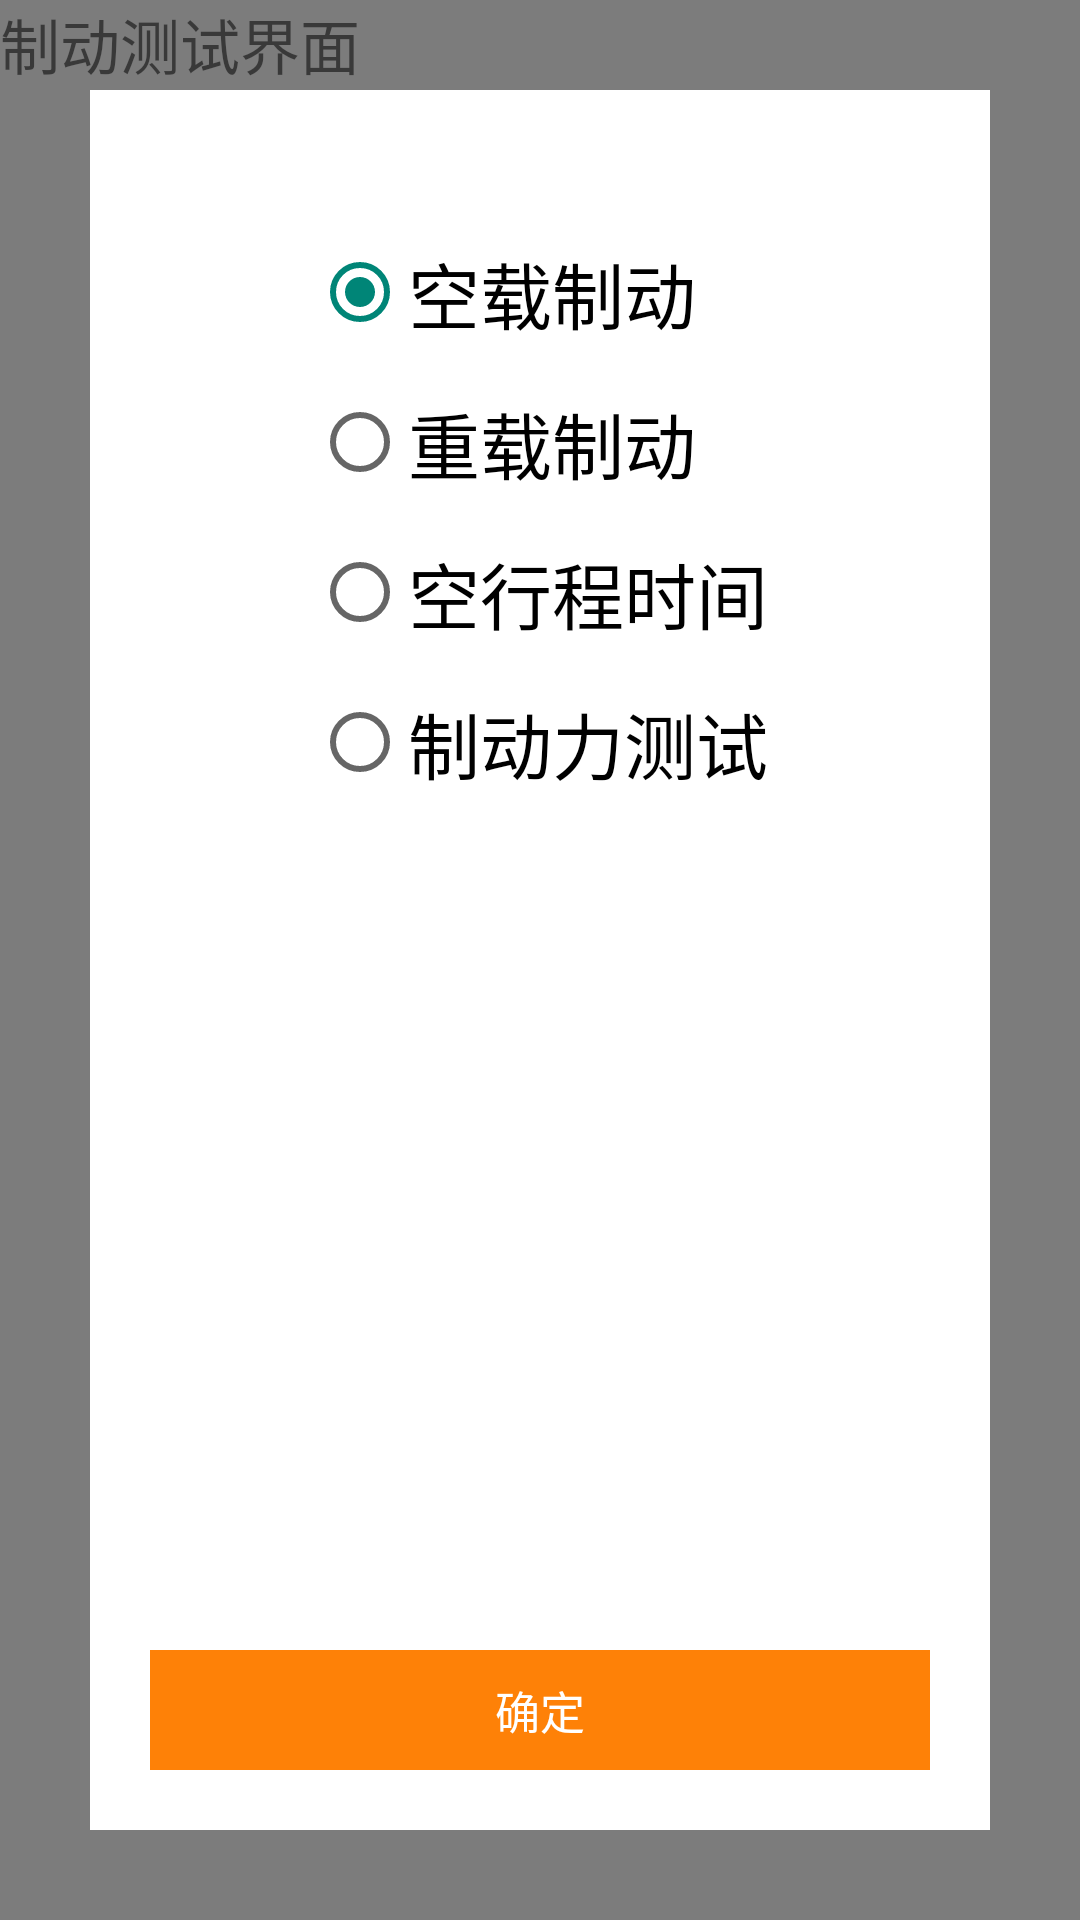

Android layout source for this screen:
<!-- AndroidManifest.xml: application theme AppTheme -->
<!-- res/layout/fragment_zhidong.xml -->
<?xml version="1.0" encoding="utf-8"?>
<RelativeLayout xmlns:android="http://schemas.android.com/apk/res/android"
    android:layout_width="match_parent"
    android:layout_height="match_parent">

    <TextView
        android:id="@+id/tv_ceshi"
        android:layout_width="wrap_content"
        android:layout_height="wrap_content"
        android:text="制动测试界面"
        android:textSize="@dimen/item_offset_20sp" />

    <LinearLayout
        android:id="@+id/linear_dialog"
        android:layout_width="match_parent"
        android:layout_height="match_parent"
        android:background="#80000000"
        android:orientation="vertical">

        <RelativeLayout
            android:layout_width="match_parent"
            android:layout_height="match_parent"
            android:layout_margin="@dimen/item_offset_30dp"
            android:background="@color/white">

            <RadioGroup
                android:id="@+id/radioGroup"
                android:layout_width="wrap_content"
                android:layout_height="wrap_content"
                android:layout_centerHorizontal="true"
                android:layout_marginTop="@dimen/item_offset_50dp"
                android:orientation="vertical">

                <RadioButton
                    android:id="@+id/radioBtn1"
                    android:layout_width="wrap_content"
                    android:layout_height="wrap_content"
                    android:checked="true"
                    android:text="空载制动"
                    android:textSize="@dimen/item_offset_24sp" />

                <RadioButton
                    android:id="@+id/radioBtn2"
                    android:layout_width="wrap_content"
                    android:layout_height="wrap_content"
                    android:layout_marginTop="@dimen/item_offset_15dp"
                    android:text="重载制动"
                    android:textSize="@dimen/item_offset_24sp" />

                <RadioButton
                    android:id="@+id/radioBtn3"
                    android:layout_width="wrap_content"
                    android:layout_height="wrap_content"
                    android:layout_marginTop="@dimen/item_offset_15dp"
                    android:text="空行程时间"
                    android:textSize="@dimen/item_offset_24sp" />

                <RadioButton
                    android:id="@+id/radioBtn4"
                    android:layout_width="wrap_content"
                    android:layout_height="wrap_content"
                    android:layout_marginTop="@dimen/item_offset_15dp"
                    android:text="制动力测试"
                    android:textSize="@dimen/item_offset_24sp" />
            </RadioGroup>

            <TextView
                android:id="@+id/tv_sure"
                android:layout_width="match_parent"
                android:layout_height="40dp"
                android:layout_alignParentBottom="true"
                android:layout_marginBottom="@dimen/item_offset_20dp"
                android:layout_marginLeft="@dimen/item_offset_20dp"
                android:layout_marginRight="@dimen/item_offset_20dp"
                android:background="@drawable/shape_kaishi"
                android:gravity="center"
                android:text="确定"
                android:textColor="@color/white"
                android:textSize="15sp" />
        </RelativeLayout>
    </LinearLayout>

</RelativeLayout>
<!-- resources referenced by this layout -->
<resources>
  <color name="white">#FFFFFFFF</color>
  <dimen name="item_offset_15dp">15dp</dimen>
  <dimen name="item_offset_20dp">20dp</dimen>
  <dimen name="item_offset_20sp">20sp</dimen>
  <dimen name="item_offset_24sp">24sp</dimen>
  <dimen name="item_offset_30dp">30dp</dimen>
  <dimen name="item_offset_50dp">50dp</dimen>
  <!-- drawable shape_kaishi (drawable) -->
  <?xml version="1.0" encoding="utf-8"?>
  <shape xmlns:android="http://schemas.android.com/apk/res/android"
      android:shape="rectangle">
      <solid android:color="@color/orange_my"/>
  </shape>
  <style name="AppTheme" parent="Theme.AppCompat.Light.NoActionBar">
          
          <item name="colorPrimary">@color/orange</item>
          
          <item name="colorPrimaryDark">@color/orange</item>
          
          <item name="drawerArrowStyle">@style/AppTheme.DrawerArrowToggle</item>
      </style>
  <color name="orange_my">#fe8107</color>
  <color name="orange">#FFA500</color>
  <style name="AppTheme.DrawerArrowToggle" parent="Base.Widget.AppCompat.DrawerArrowToggle">
          <item name="color">@android:color/white</item>
      </style>
</resources>
